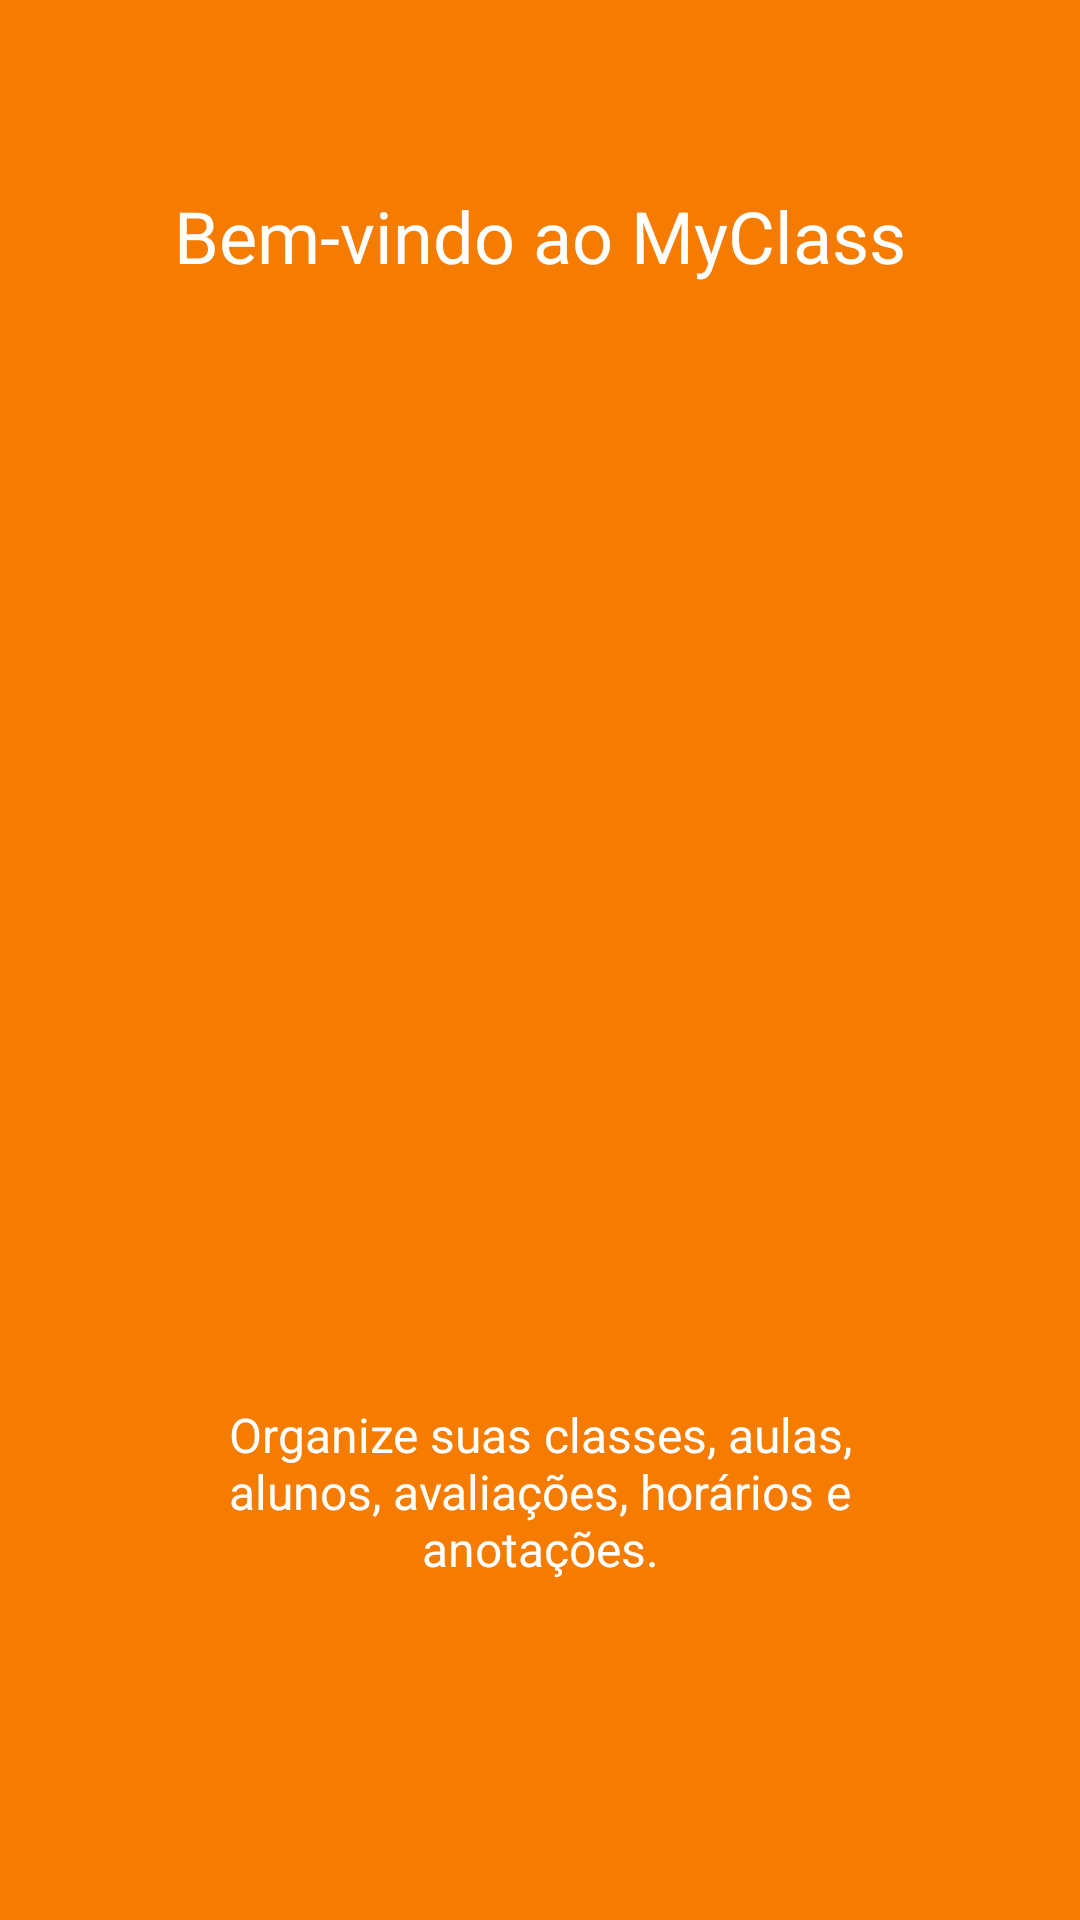

Here is an Android app screen rendered from its layout file. Give the layout XML and the strings, colors and styles it references.
<!-- AndroidManifest.xml: application theme AppTheme.NoActionBar -->
<!-- res/layout/intro.xml -->
<?xml version="1.0" encoding="utf-8"?>
<LinearLayout xmlns:android="http://schemas.android.com/apk/res/android"
    android:orientation="vertical" android:layout_width="match_parent"
    android:layout_height="match_parent"
    android:background="@color/primary_dark"
    android:layout_weight="10"
    android:id="@+id/main">

    <TextView
        android:layout_width="wrap_content"
        android:layout_height="0dp"
        android:layout_gravity="center"
        android:gravity="center"
        android:paddingLeft="32dp"
        android:layout_weight="3"
        android:textColor="#ffffff"
        android:paddingRight="32dp"
        android:textSize="24sp"
        android:text="Bem-vindo ao MyClass"/>

    <LinearLayout
        android:layout_width="fill_parent"
        android:layout_height="0dp"
        android:orientation="vertical"
        android:gravity="center"
        android:layout_weight="5">

        <ImageView
            android:layout_width="wrap_content"
            android:layout_height="wrap_content"
            android:layout_gravity="center"
            android:paddingLeft="16dp"
            android:paddingRight="16dp"
            android:src="@drawable/ic_slide1"/>
    </LinearLayout>
    <TextView
        android:layout_width="wrap_content"
        android:layout_height="0dp"
        android:layout_weight="3"
        android:layout_gravity="center"
        android:gravity="center"
        android:textColor="#ffffff"
        android:paddingLeft="64dp"
        android:paddingRight="64dp"
        android:textSize="16sp"
        android:text="Organize suas classes, aulas, alunos, avaliações, horários e anotações."/>
    <TextView
        android:layout_width="fill_parent"
        android:layout_height="64dp" />
</LinearLayout>
<!-- resources referenced by this layout -->
<resources>
  <color name="primary_dark">#F57C00</color>
  <style name="AppTheme.NoActionBar">
          <item name="windowActionBar">false</item>
          <item name="windowNoTitle">true</item>
      </style>
</resources>
